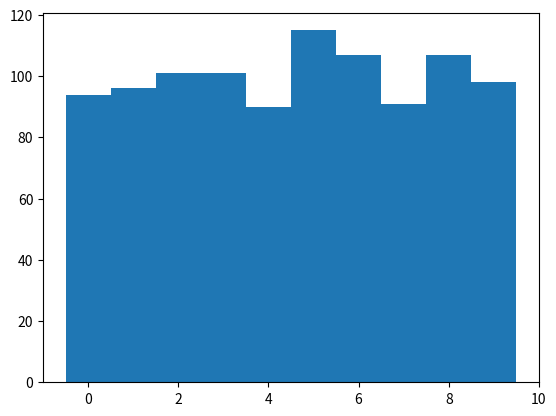

Write Python code to recreate this figure.
#!/usr/bin/env python3
# -*- coding: utf-8 -*-

"""
5.3
Random floats in range 0 to 0.99999999
First version using the 'if' method.
"""

from numpy import zeros, random
m = zeros(10, int)
for i in range (1000):
    x = random . random()
    if 0.0 <= x and x < 0.1: m[0] = m[0] + 1
    if 0.1 <= x and x < 0.2: m[1] = m[1] + 1
    if 0.2 <= x and x < 0.3: m[2] = m[2] + 1
    if 0.3 <= x and x < 0.4: m[3] = m[3] + 1
    if 0.4 <= x and x < 0.5: m[4] = m[4] + 1
    if 0.5 <= x and x < 0.6: m[5] = m[5] + 1
    if 0.6 <= x and x < 0.7: m[6] = m[6] + 1
    if 0.7 <= x and x < 0.8: m[7] = m[7] + 1
    if 0.8 <= x and x < 0.9: m[8] = m[8] + 1
    if 0.9 <= x and x < 1.0: m[9] = m[9] + 1
print (m)

import matplotlib.pyplot as plt
plt.bar( range (10), m, width = 1, align = 'center')
#plt.xticks (range (10.0))
